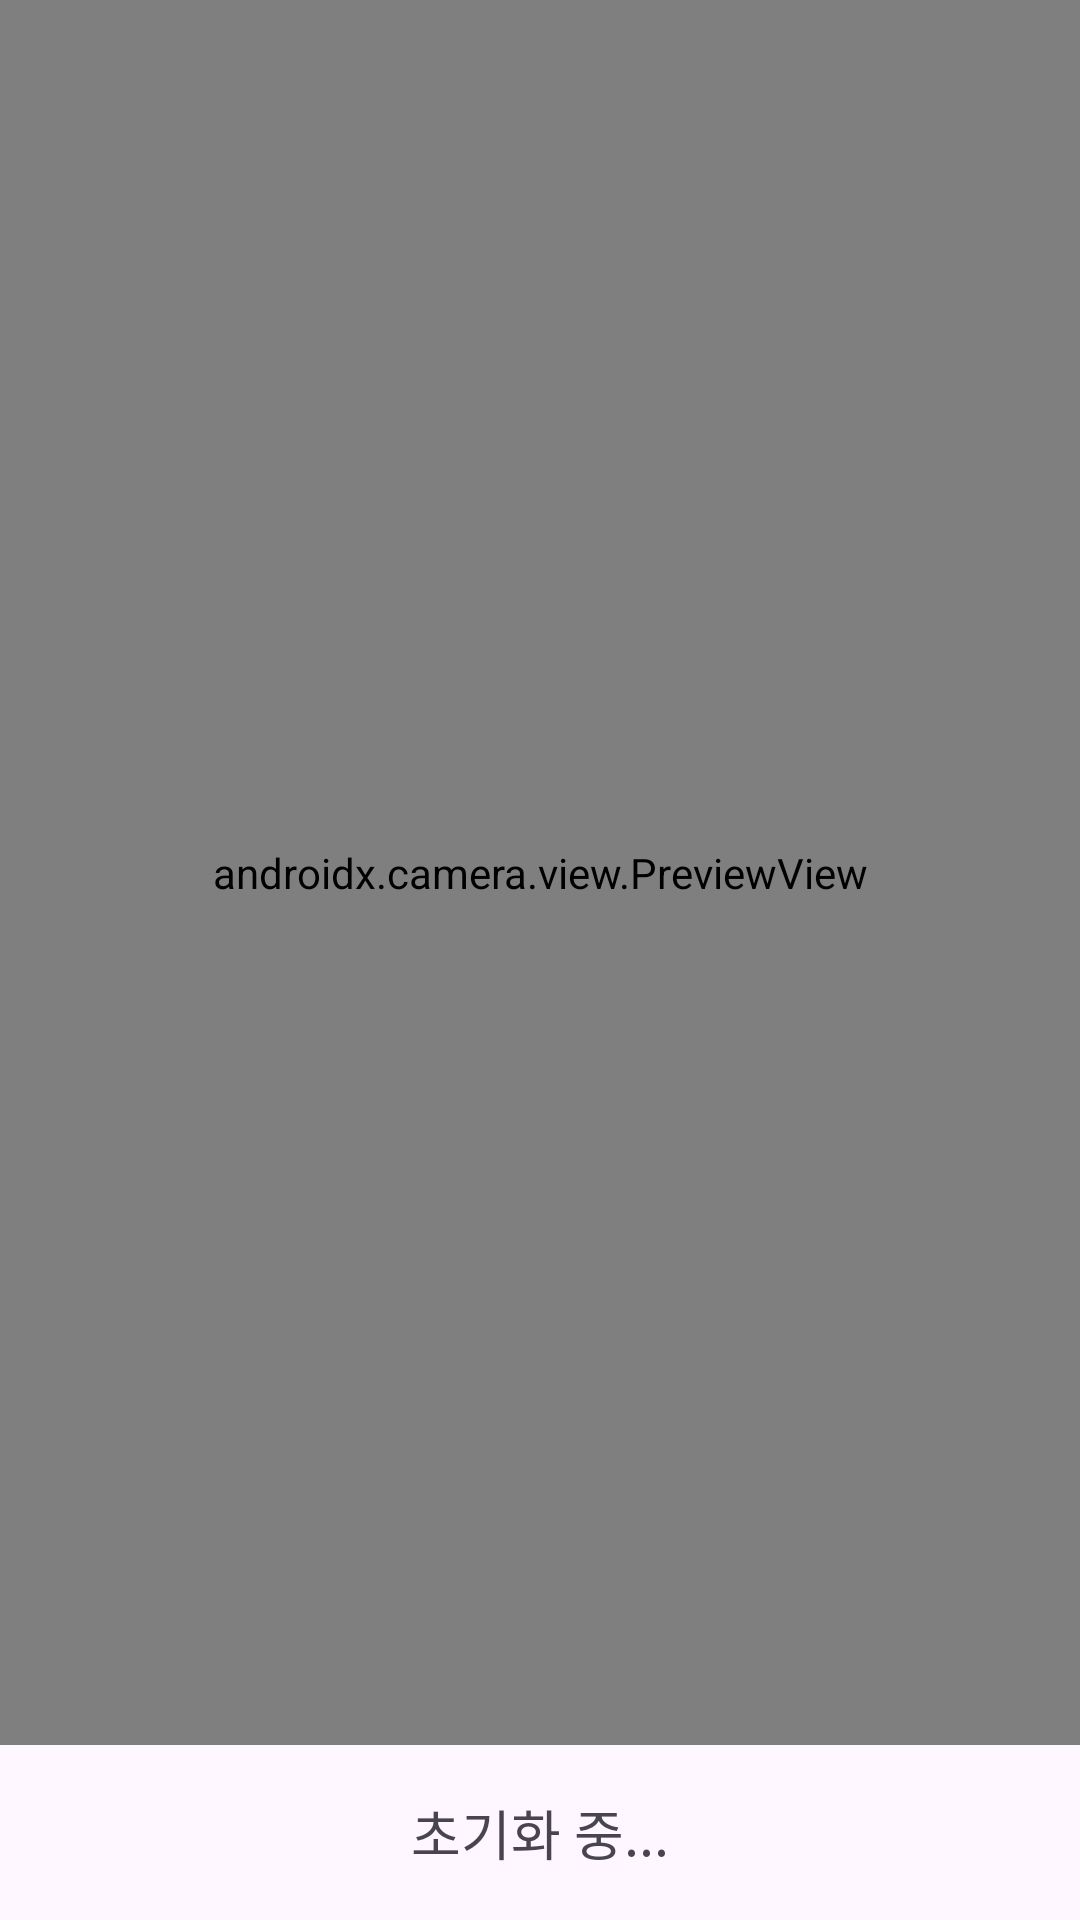

Android layout source for this screen:
<!-- AndroidManifest.xml: application theme Theme.CameraCalibration -->
<!-- res/layout/fragment_slave_recording.xml -->
<?xml version="1.0" encoding="utf-8"?>
<androidx.constraintlayout.widget.ConstraintLayout xmlns:android="http://schemas.android.com/apk/res/android"
    xmlns:app="http://schemas.android.com/apk/res-auto"
    android:layout_width="match_parent"
    android:layout_height="match_parent">

    <androidx.camera.view.PreviewView
        android:id="@+id/previewView"
        android:layout_width="match_parent"
        android:layout_height="0dp"
        android:layout_weight="1"
        app:layout_constraintTop_toTopOf="parent"
        app:layout_constraintBottom_toTopOf="@id/statusText" />

    <TextView
        android:id="@+id/statusText"
        android:layout_width="wrap_content"
        android:layout_height="wrap_content"
        android:padding="16dp"
        android:textSize="18sp"
        android:text="초기화 중..."
        app:layout_constraintBottom_toBottomOf="parent"
        app:layout_constraintStart_toStartOf="parent"
        app:layout_constraintEnd_toEndOf="parent" />

</androidx.constraintlayout.widget.ConstraintLayout>
<!-- resources referenced by this layout -->
<resources>
  <style name="Theme.CameraCalibration" parent="Base.Theme.CameraCalibration" />
  <style name="Base.Theme.CameraCalibration" parent="Theme.Material3.DayNight.NoActionBar">
          
          
      </style>
</resources>
